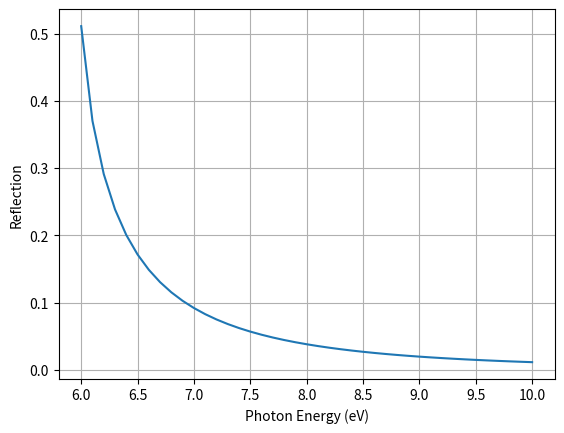

Reproduce this figure in Python.
from numpy import cos, inf, zeros, array, exp, conj, nan, isnan, pi, sin

import numpy as np
import pandas as pd
import time

# for sodium
n = 2.54 * 10 ** 28
# number density of electrons in m^-3

e = 1.602 * 10 ** -19
# fundamental charge in C

eps_0 = 8.85 * 10 ** -12
# permittivity of the vacuum in C^2 N^-1 m^-2

m = 9.11 * 10 ** -31
# mass of electron in kg

h_bar = 6.58 * 10 ** -16
# reduced plank constant in eVs

steps = int(10/0.1) + 1
w = np.empty((steps))
filler = np.arange(0,10.1,0.1)
index_w = np.arange(w.size)
np.put(w,index_w,filler)

plas_w = np.sqrt((n*e**2)/(eps_0*m))
# plasmon frequency in units of s^-1

plas_w_eV = plas_w * h_bar

N = np.sqrt( 1 - (plas_w_eV**2/w**2))

# for w in range(len(w)):
#     if w > plas_w_eV:
#         N = np.sqrt( 1 - (plas_w_eV**2/w**2))
#     else:
#         N= 0
# complex refractive index (from Textbook)

R = ((1-N)/(1+N))**2
# relfection coefficient

import matplotlib.pyplot as plt

# plot a graph of time against current
plt.plot(w,R)
plt.xlabel('Photon Energy (eV)')
plt.ylabel('Reflection')
plt.grid(True)
